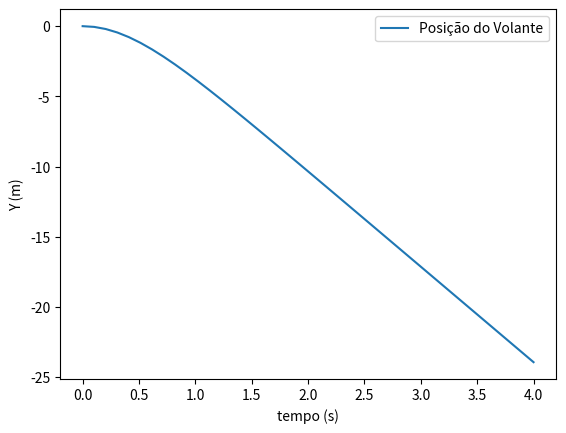

This figure's Python source:
# -*- coding: utf-8 -*-
"""
Created on Mon Mar 21 17:20:28 2022

[redacted]
"""

import matplotlib.pyplot as plt
import numpy as np

T = np.linspace(0,4,40)
g = -9.8
Vterminal = 6.80 # m/s

y = (Vterminal*Vterminal)/g * np.log(np.cosh((g*T)/Vterminal)) # equaçao de posiçao com velocidade terminal (slide aula teorica 2 no final)

fig = plt.figure()
ax = fig.add_subplot(1,1,1)

ax.set_xlabel('tempo (s)')
ax.set_ylabel('Y (m)')
ax.plot(T, y, label='Posição do Volante')
plt.legend()

#velocoidade em funçao do tempo
